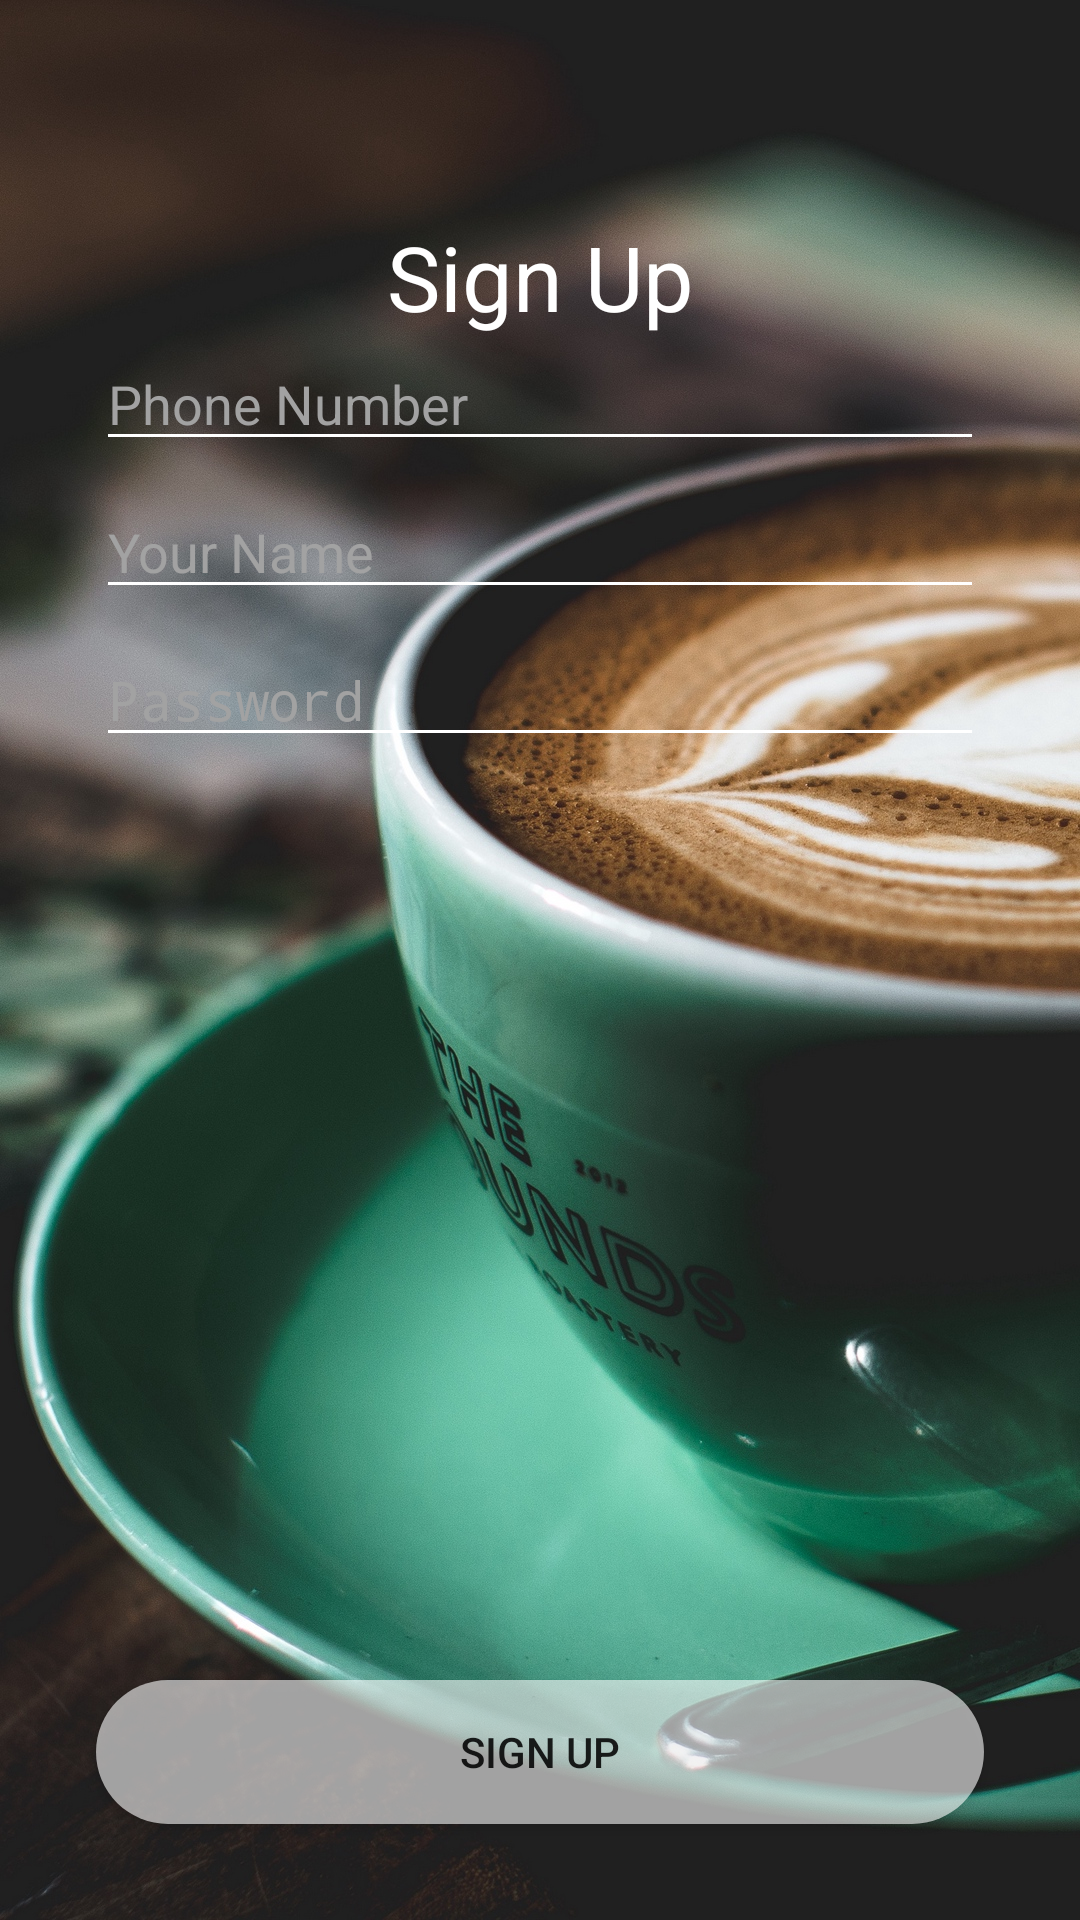

Produce the Android XML layout that renders to this screen, including the resource entries it uses.
<!-- AndroidManifest.xml: application theme AppTheme -->
<!-- res/layout/activity_sign_up.xml -->
<?xml version="1.0" encoding="utf-8"?>
<androidx.constraintlayout.widget.ConstraintLayout xmlns:android="http://schemas.android.com/apk/res/android"
    xmlns:app="http://schemas.android.com/apk/res-auto"
    xmlns:tools="http://schemas.android.com/tools"
    android:layout_width="match_parent"
    android:layout_height="match_parent"
    android:background="@drawable/button"
    tools:context=".SignUp">

    <androidx.constraintlayout.widget.ConstraintLayout
        android:id="@+id/constraintLayout"
        android:layout_width="match_parent"
        android:layout_height="match_parent"
        android:background="@drawable/bg"
        android:hapticFeedbackEnabled="false"
        app:layout_constraintBottom_toBottomOf="parent"
        app:layout_constraintEnd_toEndOf="parent"
        app:layout_constraintStart_toStartOf="parent"
        app:layout_constraintTop_toTopOf="parent">

        <androidx.constraintlayout.widget.ConstraintLayout
            android:layout_width="0dp"
            android:layout_height="0dp"
            app:layout_constraintBottom_toBottomOf="parent"
            app:layout_constraintEnd_toEndOf="parent"
            app:layout_constraintHorizontal_bias="0.0"
            app:layout_constraintStart_toStartOf="parent"
            app:layout_constraintTop_toBottomOf="@+id/textLogin">

            <EditText
                android:id="@+id/formUsername"
                android:layout_width="match_parent"
                android:layout_height="wrap_content"
                android:layout_marginStart="32dp"
                android:layout_marginEnd="32dp"
                android:backgroundTint="@color/white"
                android:ems="10"
                android:hint="Phone Number"
                android:importantForAutofill="no"
                android:inputType="textPersonName"
                android:textColor="@color/white"
                android:textColorHint="@color/slight_white"
                app:layout_constraintEnd_toEndOf="parent"
                app:layout_constraintHorizontal_bias="0.0"
                app:layout_constraintStart_toStartOf="parent"
                app:layout_constraintTop_toTopOf="parent" />

            <EditText
                android:id="@+id/formName"
                android:layout_width="match_parent"
                android:layout_height="wrap_content"
                android:layout_marginStart="32dp"
                android:layout_marginTop="8dp"
                android:layout_marginEnd="32dp"
                android:backgroundTint="@color/white"
                android:ems="10"
                android:hint="Your Name"
                android:importantForAutofill="no"
                android:inputType="textPersonName"
                android:textColor="@color/white"
                android:textColorHint="@color/slight_white"
                app:layout_constraintEnd_toEndOf="parent"
                app:layout_constraintHorizontal_bias="0.0"
                app:layout_constraintStart_toStartOf="parent"
                app:layout_constraintTop_toBottomOf="@+id/formUsername" />

            <Button
                android:id="@+id/btnSignIn"
                android:layout_width="0dp"
                android:layout_height="wrap_content"
                android:layout_marginStart="32dp"
                android:layout_marginEnd="32dp"
                android:layout_marginBottom="32dp"
                android:background="@drawable/button"
                android:text="Sign Up"
                app:layout_constraintBottom_toBottomOf="parent"
                app:layout_constraintEnd_toEndOf="parent"
                app:layout_constraintHorizontal_bias="0.0"
                app:layout_constraintStart_toStartOf="parent" />

            <EditText
                android:id="@+id/formPass"
                android:layout_width="match_parent"
                android:layout_height="wrap_content"
                android:layout_marginStart="32dp"
                android:layout_marginTop="8dp"
                android:layout_marginEnd="32dp"
                android:backgroundTint="@color/white"
                android:ems="10"
                android:hint="Password"
                android:importantForAutofill="no"
                android:inputType="textPassword"
                android:textColor="@color/white"
                android:textColorHint="@color/slight_white"
                app:layout_constraintEnd_toEndOf="parent"
                app:layout_constraintHorizontal_bias="0.0"
                app:layout_constraintStart_toStartOf="parent"
                app:layout_constraintTop_toBottomOf="@+id/formName" />

        </androidx.constraintlayout.widget.ConstraintLayout>

        <TextView
            android:id="@+id/textLogin"
            android:layout_width="wrap_content"
            android:layout_height="wrap_content"
            android:layout_marginTop="72dp"
            android:text="Sign Up"
            android:textColor="@color/white"
            android:textSize="30sp"
            app:layout_constraintEnd_toEndOf="parent"
            app:layout_constraintStart_toStartOf="parent"
            app:layout_constraintTop_toTopOf="parent" />

    </androidx.constraintlayout.widget.ConstraintLayout>

</androidx.constraintlayout.widget.ConstraintLayout>
<!-- resources referenced by this layout -->
<resources>
  <color name="slight_white">#A2A2A2</color>
  <color name="white">#FFFFFF</color>
  <!-- drawable bg: jpg bitmap (drawable, 679513 bytes) -->
  <!-- drawable button (drawable) -->
  <?xml version="1.0" encoding="utf-8"?>
  <selector xmlns:android="http://schemas.android.com/apk/res/android">
      <item android:state_pressed="true">
          <shape android:shape="rectangle">
              <solid android:color="#979C9C9C" />
              <corners android:radius="32dp" />
          </shape>
      </item>
      <item>
          <shape android:shape="rectangle">
              <solid android:color="#97FFFFFF"/>
              <corners android:radius="32dp"/>
          </shape>
      </item>
  </selector>
  <style name="AppTheme" parent="Theme.AppCompat.Light.DarkActionBar">
          
          <item name="colorPrimary">@color/colorPrimary</item>
          <item name="colorPrimaryDark">@color/colorPrimaryDark</item>
          <item name="colorAccent">@color/colorAccent</item>
      </style>
  <color name="colorPrimary">#008577</color>
  <color name="colorPrimaryDark">#00574B</color>
  <color name="colorAccent">#D81B60</color>
</resources>
